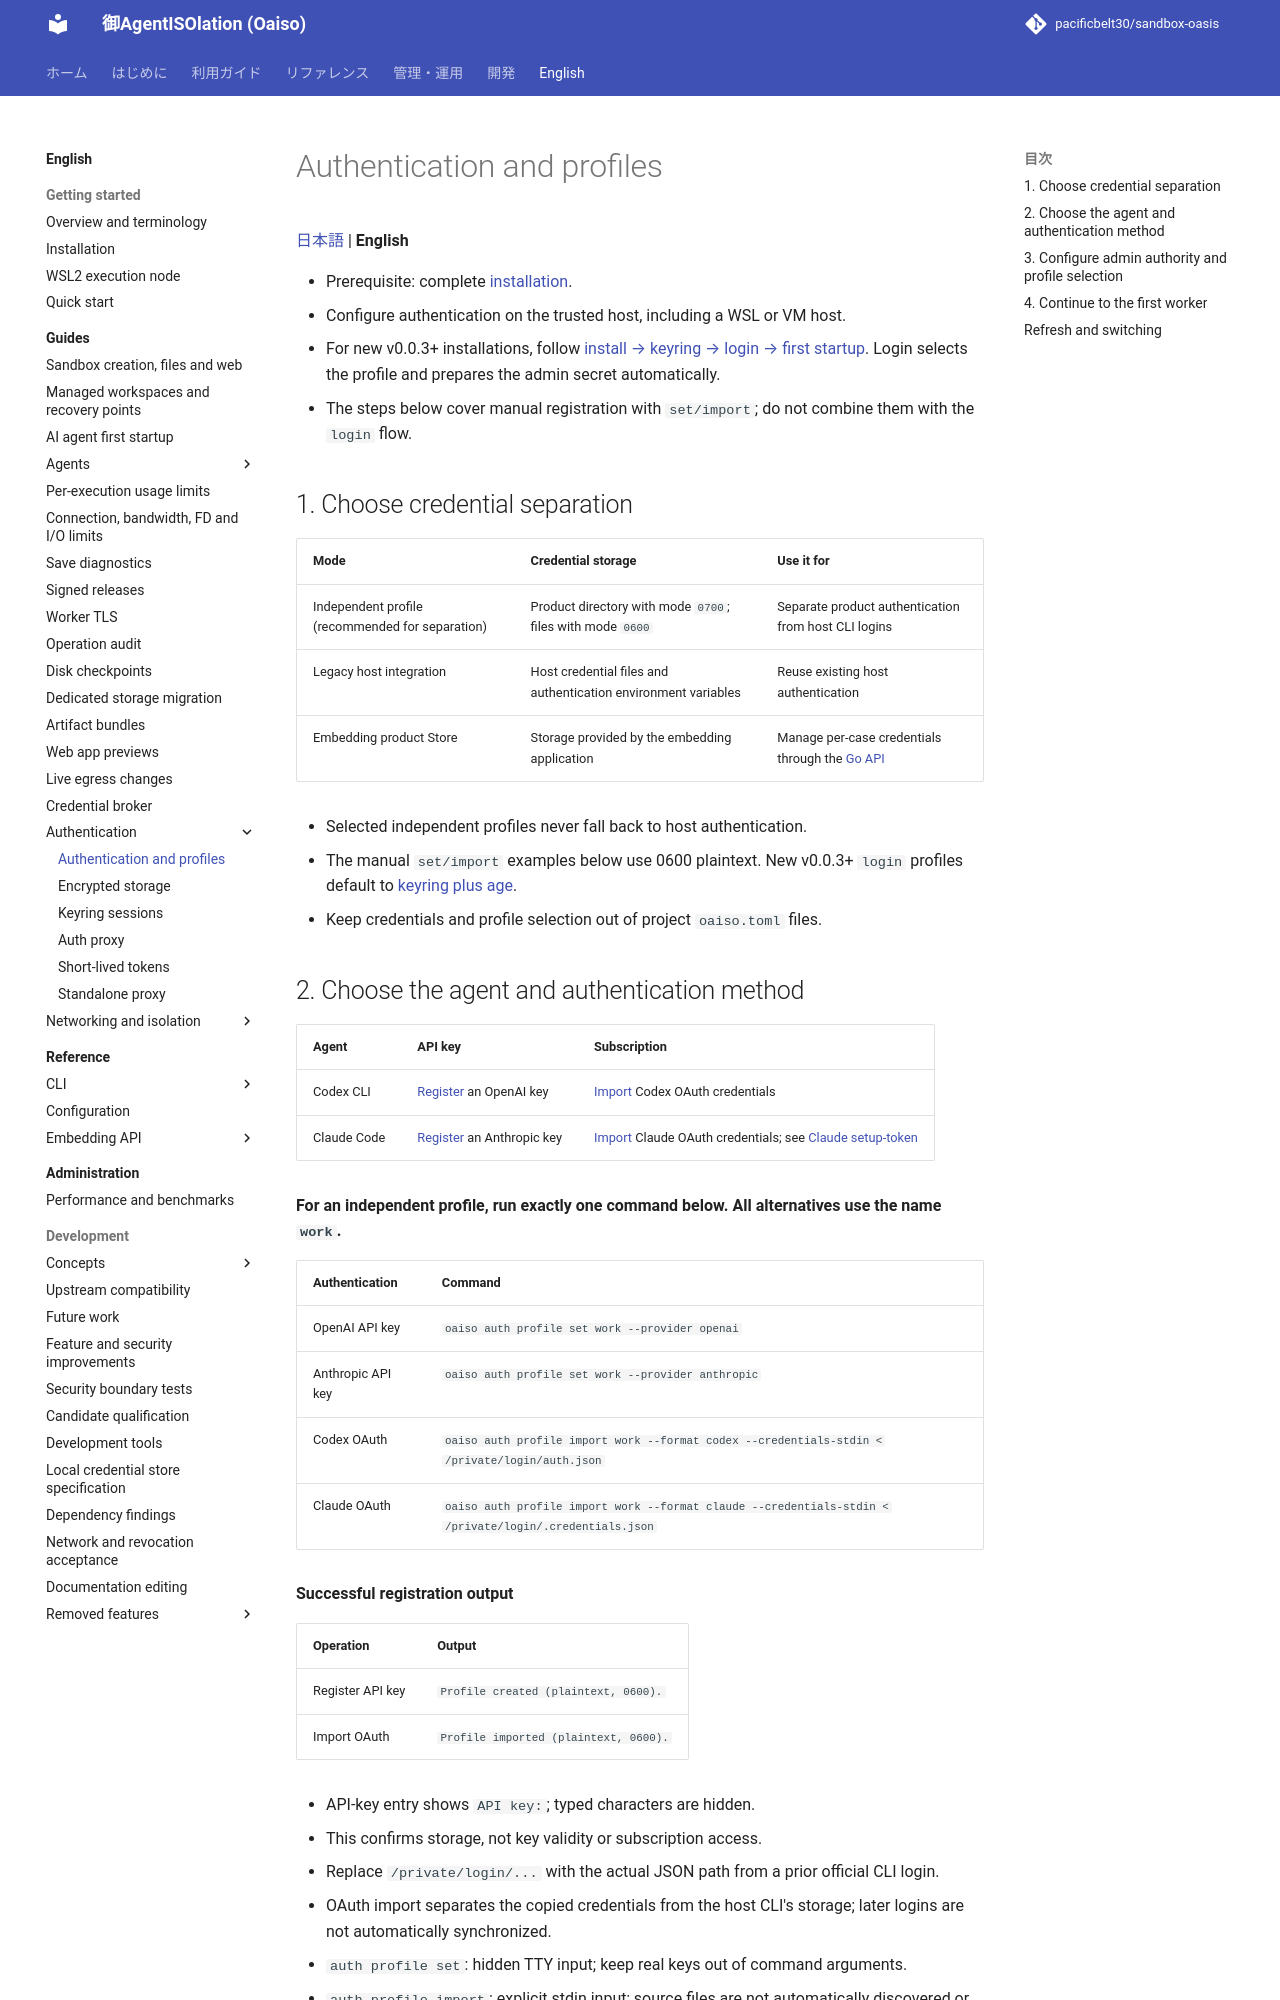

repository: pacificbelt30/sandbox-oasis · page: en/guides/authentication/index.html · generator: mkdocs

# Authentication and profiles

[日本語](../../guides/authentication.md) | **English**

- Prerequisite: complete [installation](../installation.md).
- Configure authentication on the trusted host, including a WSL or VM host.

- For new v0.0.3+ installations, follow [install → keyring → login → first startup](first-run.md). Login selects the profile and prepares the admin secret automatically.
- The steps below cover manual registration with `set/import`; do not combine them with the `login` flow.

## 1. Choose credential separation

| Mode | Credential storage | Use it for |
|---|---|---|
| Independent profile (recommended for separation) | Product directory with mode `0700`; files with mode `0600` | Separate product authentication from host CLI logins |
| Legacy host integration | Host credential files and authentication environment variables | Reuse existing host authentication |
| Embedding product Store | Storage provided by the embedding application | Manage per-case credentials through the [Go API](../credential-store.md) |

- Selected independent profiles never fall back to host authentication.
- The manual `set/import` examples below use 0600 plaintext. New v0.0.3+ `login` profiles default to [keyring plus age](keyring.md).
- Keep credentials and profile selection out of project `oaiso.toml` files.
